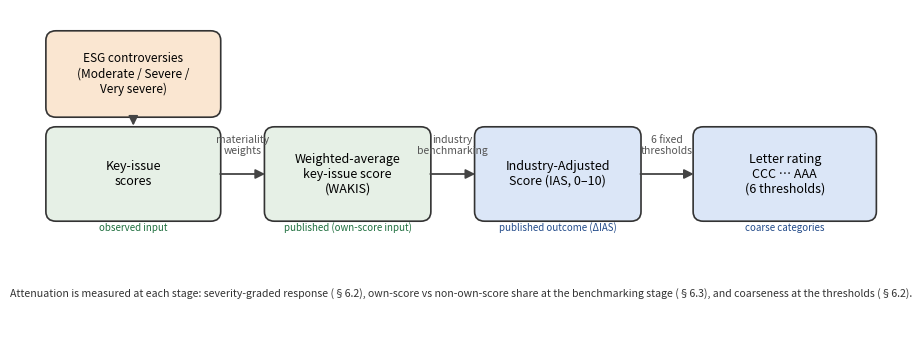

Reproduce this figure in Python.
import matplotlib; matplotlib.use('Agg')
import matplotlib.pyplot as plt
from matplotlib.patches import FancyBboxPatch, FancyArrowPatch
fig,ax=plt.subplots(figsize=(10,3.5),dpi=150); ax.set_xlim(0,100); ax.set_ylim(0,40); ax.axis('off')
def box(x,y,w,h,txt,fc,ec='#333333',fs=9,bold=False):
    ax.add_patch(FancyBboxPatch((x,y),w,h,boxstyle="round,pad=0.4,rounding_size=1.2",fc=fc,ec=ec,lw=1.2))
    ax.text(x+w/2,y+h/2,txt,ha='center',va='center',fontsize=fs,weight='bold' if bold else 'normal',wrap=True)
def arrow(x1,y1,x2,y2,txt=None):
    ax.add_patch(FancyArrowPatch((x1,y1),(x2,y2),arrowstyle='-|>',mutation_scale=14,lw=1.3,color='#444444'))
    if txt: ax.text((x1+x2)/2,(y1+y2)/2+2.2,txt,ha='center',va='bottom',fontsize=7.5,style='italic',color='#555555')
BL=(0.86,0.90,0.97); GR=(0.90,0.94,0.90); YE=(0.98,0.95,0.82); OR=(0.98,0.90,0.82)
# controversy input (top, feeding into key-issue scores)
box(1,27,20,10,"ESG controversies\n(Moderate / Severe /\nVery severe)",OR,fs=8.5)
# stage boxes along the middle
y=14; h=11
box(1,y,20,h,"Key-issue\nscores",GR)
box(27,y,19,h,"Weighted-average\nkey-issue score\n(WAKIS)",GR)
box(52,y,19,h,"Industry-Adjusted\nScore (IAS, 0\u201310)",BL)
box(78,y,21,h,"Letter rating\nCCC \u2026 AAA\n(6 thresholds)",BL)
arrow(21,19.5,27,19.5,"materiality\nweights")
arrow(46,19.5,52,19.5,"industry\nbenchmarking")
arrow(71,19.5,78,19.5,"6 fixed\nthresholds")
arrow(11,27,11,25.2)  # controversy -> key-issue scores
# annotations under boxes (what we observe/measure)
ax.text(11,12.4,"observed input",ha='center',fontsize=7,color='#1f6f3f',style='italic')
ax.text(36.5,12.4,"published (own-score input)",ha='center',fontsize=7,color='#1f6f3f',style='italic')
ax.text(61.5,12.4,"published outcome (\u0394IAS)",ha='center',fontsize=7,color='#234b8a',style='italic')
ax.text(88.5,12.4,"coarse categories",ha='center',fontsize=7,color='#234b8a',style='italic')
# brace note
ax.text(50,4.5,"Attenuation is measured at each stage: severity-graded response (\u00A76.2), own-score vs non-own-score share at the benchmarking stage (\u00A76.3), and coarseness at the thresholds (\u00A76.2).",
        ha='center',va='center',fontsize=7.6,color='#333333')
fig.tight_layout(); fig.savefig('fig_architecture.png',bbox_inches='tight',dpi=150); print("architecture figure saved")
